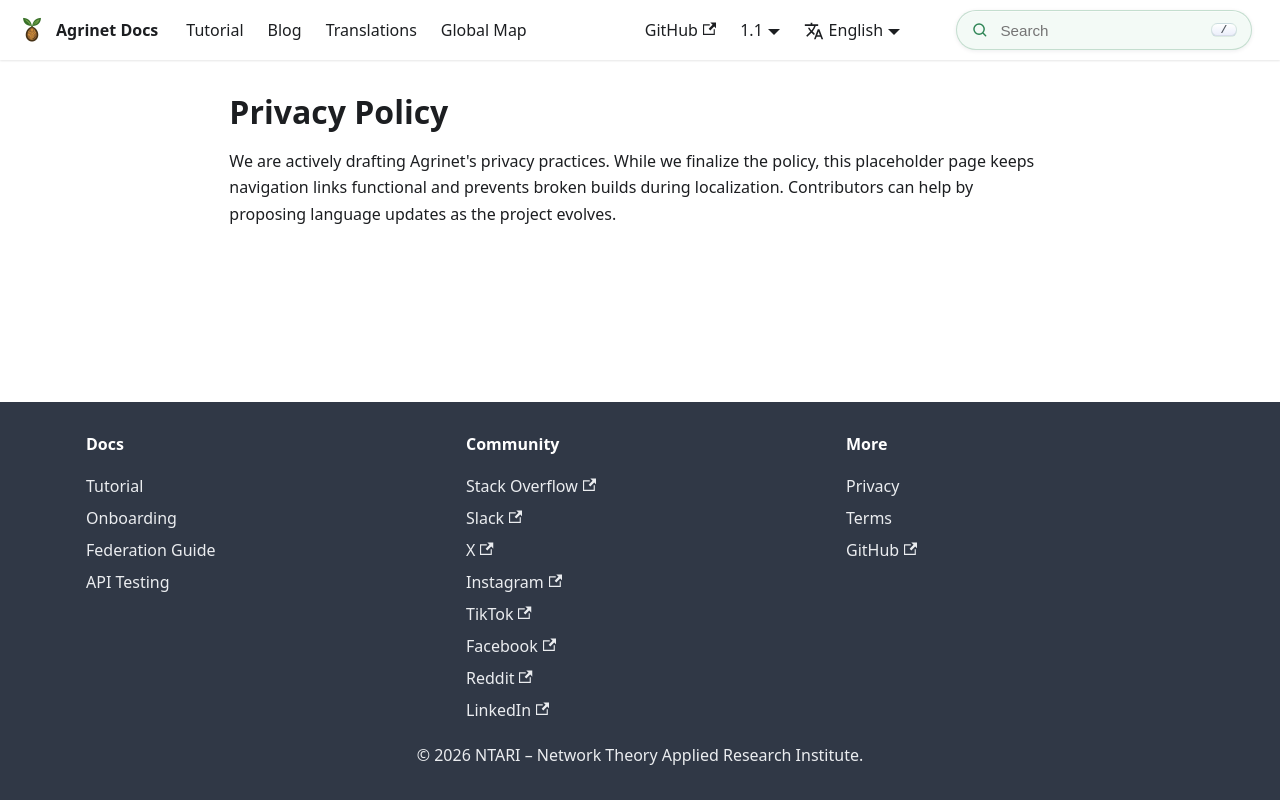

repository: NTARI-RAND/agrinet-docs · page: privacy/index.html · generator: docusaurus

---
title: Privacy Policy
---

# Privacy Policy

We are actively drafting Agrinet's privacy practices. While we finalize the policy, this placeholder page keeps navigation links functional and prevents broken builds during localization. Contributors can help by proposing language updates as the project evolves.
